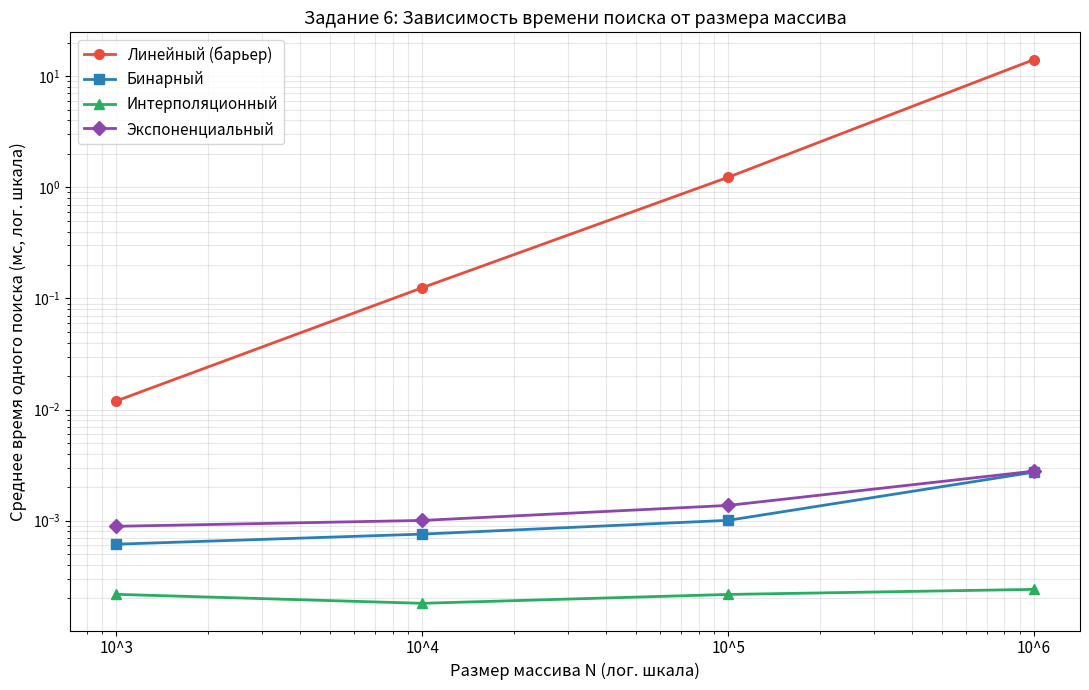

The script that saved this image:
"""
Задание 6. Влияние размера массива на эффективность алгоритмов поиска.
N = 10^3, 10^4, 10^5, 10^6
"""

import time
import random
import math
import matplotlib.pyplot as plt
import matplotlib
matplotlib.use('Agg')


# ── Алгоритмы поиска ──────────────────────────────────────────────────────────

def linear_search_barrier(arr, target):
    n = len(arr)
    arr_copy = arr + [target]
    i = 0
    while arr_copy[i] != target:
        i += 1
    return i if i < n else -1


def binary_search(arr, target):
    lo, hi = 0, len(arr) - 1
    while lo <= hi:
        mid = (lo + hi) // 2
        if arr[mid] == target:
            return mid
        elif arr[mid] < target:
            lo = mid + 1
        else:
            hi = mid - 1
    return -1


def interpolation_search(arr, target):
    lo, hi = 0, len(arr) - 1
    while lo <= hi and arr[lo] <= target <= arr[hi]:
        if arr[lo] == arr[hi]:
            return lo if arr[lo] == target else -1
        pos = lo + (target - arr[lo]) * (hi - lo) // (arr[hi] - arr[lo])
        pos = max(lo, min(hi, pos))
        if arr[pos] == target:
            return pos
        elif arr[pos] < target:
            lo = pos + 1
        else:
            hi = pos - 1
    return -1


def exponential_search(arr, target):
    n = len(arr)
    if n == 0:
        return -1
    if arr[0] == target:
        return 0
    i = 1
    while i < n and arr[i] <= target:
        i *= 2
    lo, hi = i // 2, min(i, n - 1)
    while lo <= hi:
        mid = (lo + hi) // 2
        if arr[mid] == target:
            return mid
        elif arr[mid] < target:
            lo = mid + 1
        else:
            hi = mid - 1
    return -1


# ── Измерение среднего времени одного поиска ──────────────────────────────────

def avg_time_ms(func, arr, queries):
    t0 = time.perf_counter()
    for q in queries:
        func(arr, q)
    elapsed = time.perf_counter() - t0
    return elapsed / len(queries) * 1_000   # мс на один запрос


# ── Основная функция ──────────────────────────────────────────────────────────

def main():
    print("=" * 60)
    print("ЗАДАНИЕ 6: Влияние размера массива на время поиска")
    print("=" * 60)

    random.seed(42)
    Ns = [1_000, 10_000, 100_000, 1_000_000]
    NUM_QUERIES = 200      # запросов на каждый N

    algorithms = [
        ("Линейный (барьер)", linear_search_barrier),
        ("Бинарный",          binary_search),
        ("Интерполяционный",  interpolation_search),
        ("Экспоненциальный",  exponential_search),
    ]

    # словарь результатов: {name -> [t_N1, t_N2, ...]}
    results = {name: [] for name, _ in algorithms}

    print(f"\n{'N':>10}", end="")
    for name, _ in algorithms:
        print(f" | {name:>18}", end="")
    print()
    print("-" * 85)

    for N in Ns:
        # равномерный отсортированный массив (хорошо для интерполяции)
        arr = list(range(0, N * 2, 2))   # чётные числа 0, 2, 4, ... 2N-2
        # запросы: 50% из массива, 50% отсутствуют
        exist = random.choices(arr, k=NUM_QUERIES // 2)
        miss  = [arr[-1] + random.randint(1, 100) for _ in range(NUM_QUERIES // 2)]
        queries = exist + miss
        random.shuffle(queries)

        row_times = []
        for name, func in algorithms:
            t = avg_time_ms(func, arr, queries)
            results[name].append(t)
            row_times.append(t)

        print(f"{N:>10}", end="")
        for t in row_times:
            print(f" | {t:>16.6f} мс", end="")
        print()

    # ── График ───────────────────────────────────────────────────────────────
    colors = ['#E74C3C', '#2980B9', '#27AE60', '#8E44AD']
    markers = ['o', 's', '^', 'D']

    fig, ax = plt.subplots(figsize=(11, 7))

    for (name, _), color, marker in zip(algorithms, colors, markers):
        ax.plot(Ns, results[name], label=name, color=color,
                marker=marker, linewidth=2, markersize=7)

    ax.set_xscale('log')
    ax.set_yscale('log')
    ax.set_xlabel('Размер массива N (лог. шкала)', fontsize=12)
    ax.set_ylabel('Среднее время одного поиска (мс, лог. шкала)', fontsize=12)
    ax.set_title('Задание 6: Зависимость времени поиска от размера массива', fontsize=13)
    ax.legend(fontsize=11)
    ax.grid(True, which='both', alpha=0.3)
    ax.set_xticks(Ns)
    ax.set_xticklabels([f'10^{int(math.log10(n))}' for n in Ns], fontsize=11)
    plt.tight_layout()
    plt.savefig('task6_size_effect.png', dpi=150)
    print("\n✓ График сохранён: task6_size_effect.png")

    print("\nВывод:")
    print("  • Линейный поиск: время растёт ~линейно O(n).")
    print("  • Бинарный поиск: O(log n) — рост почти незаметен на графике.")
    print("  • Интерполяционный: O(log log n) при равномерных данных — самый быстрый.")
    print("  • Экспоненциальный: O(log n), схож с бинарным, но полезен для")
    print("    неограниченных массивов — сначала быстро находит диапазон.")


if __name__ == "__main__":
    main()
